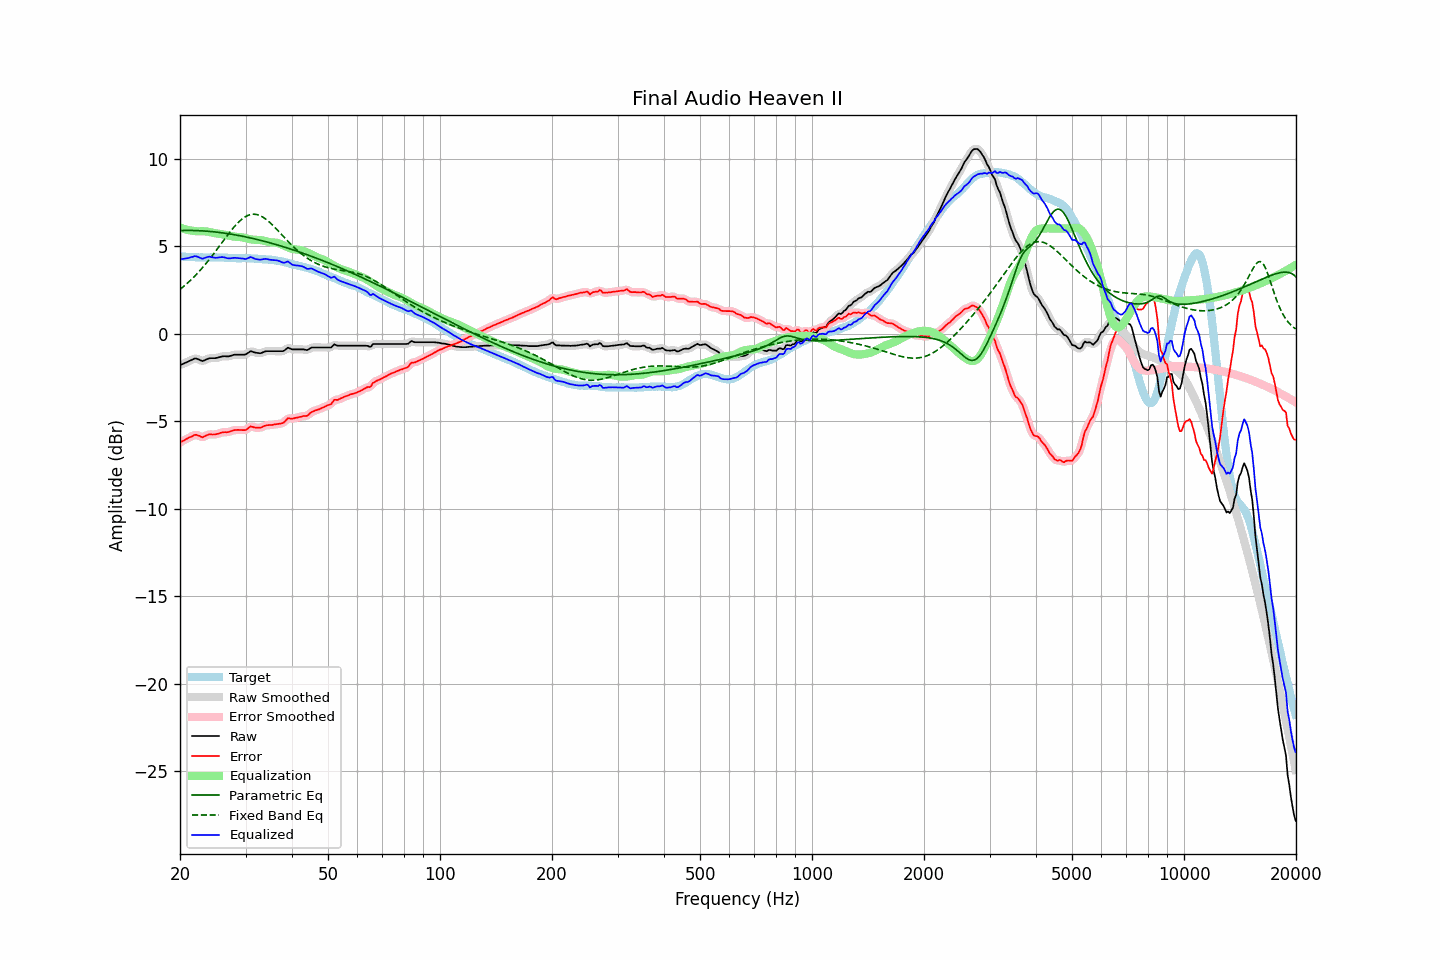

Data behind this chart, as committed beside it:
frequency, raw, error, smoothed, error_smoothed, equalization, parametric_eq, fixed_band_eq, equalized_raw, equalized_smoothed, target
20.00, -1.81, -6.22, -1.80, -6.21, 6.06, 5.88, 2.52, 4.25, 4.25, 4.41
20.20, -1.77, -6.17, -1.77, -6.17, 6.02, 5.89, 2.60, 4.26, 4.26, 4.40
20.40, -1.73, -6.13, -1.73, -6.12, 5.99, 5.89, 2.67, 4.27, 4.26, 4.40
20.61, -1.69, -6.08, -1.69, -6.07, 5.96, 5.89, 2.75, 4.28, 4.28, 4.39
20.81, -1.65, -6.02, -1.65, -6.02, 5.94, 5.89, 2.83, 4.29, 4.29, 4.38
21.02, -1.61, -5.97, -1.60, -5.98, 5.92, 5.89, 2.91, 4.31, 4.32, 4.37
21.23, -1.56, -5.92, -1.56, -5.93, 5.90, 5.89, 3.00, 4.34, 4.34, 4.37
21.44, -1.51, -5.89, -1.51, -5.88, 5.88, 5.89, 3.08, 4.37, 4.37, 4.38
21.66, -1.48, -5.84, -1.47, -5.84, 5.86, 5.89, 3.17, 4.39, 4.40, 4.37
21.87, -1.43, -5.79, -1.44, -5.80, 5.85, 5.89, 3.27, 4.42, 4.41, 4.37
22.09, -1.43, -5.78, -1.43, -5.79, 5.84, 5.88, 3.36, 4.42, 4.41, 4.36
22.31, -1.46, -5.81, -1.45, -5.81, 5.84, 5.88, 3.46, 4.39, 4.39, 4.36
22.54, -1.49, -5.84, -1.50, -5.85, 5.84, 5.88, 3.56, 4.35, 4.34, 4.35
22.76, -1.54, -5.89, -1.54, -5.89, 5.85, 5.87, 3.66, 4.31, 4.31, 4.36
22.99, -1.58, -5.93, -1.55, -5.90, 5.85, 5.87, 3.76, 4.27, 4.29, 4.35
23.22, -1.54, -5.88, -1.54, -5.89, 5.84, 5.86, 3.87, 4.31, 4.31, 4.34
23.45, -1.50, -5.84, -1.50, -5.84, 5.84, 5.85, 3.98, 4.34, 4.34, 4.34
23.69, -1.46, -5.80, -1.45, -5.80, 5.83, 5.85, 4.09, 4.37, 4.37, 4.34
23.92, -1.42, -5.76, -1.42, -5.77, 5.81, 5.84, 4.21, 4.39, 4.39, 4.34
24.16, -1.41, -5.76, -1.41, -5.76, 5.79, 5.83, 4.32, 4.38, 4.38, 4.35
24.40, -1.41, -5.77, -1.40, -5.76, 5.77, 5.82, 4.44, 4.36, 4.36, 4.36
24.65, -1.41, -5.77, -1.41, -5.77, 5.75, 5.81, 4.56, 4.34, 4.34, 4.36
24.89, -1.41, -5.76, -1.40, -5.76, 5.73, 5.80, 4.68, 4.33, 4.33, 4.36
25.14, -1.39, -5.73, -1.39, -5.74, 5.72, 5.79, 4.81, 4.33, 4.33, 4.35
25.39, -1.36, -5.71, -1.36, -5.71, 5.71, 5.78, 4.93, 4.34, 4.35, 4.35
25.65, -1.34, -5.68, -1.33, -5.68, 5.69, 5.77, 5.06, 4.36, 4.36, 4.35
25.91, -1.31, -5.65, -1.31, -5.66, 5.68, 5.76, 5.18, 4.37, 4.37, 4.35
26.16, -1.30, -5.64, -1.30, -5.64, 5.66, 5.75, 5.31, 4.36, 4.36, 4.35
26.43, -1.30, -5.63, -1.30, -5.64, 5.64, 5.73, 5.43, 4.34, 4.34, 4.33
26.69, -1.31, -5.64, -1.30, -5.63, 5.62, 5.72, 5.55, 4.31, 4.32, 4.33
26.96, -1.31, -5.63, -1.30, -5.62, 5.60, 5.71, 5.67, 4.29, 4.30, 4.32
27.23, -1.29, -5.60, -1.28, -5.60, 5.58, 5.69, 5.79, 4.30, 4.30, 4.31
27.50, -1.26, -5.57, -1.26, -5.57, 5.56, 5.68, 5.91, 4.31, 4.31, 4.31
27.77, -1.23, -5.53, -1.23, -5.54, 5.55, 5.66, 6.02, 4.32, 4.32, 4.31
28.05, -1.21, -5.51, -1.21, -5.52, 5.54, 5.64, 6.13, 4.33, 4.33, 4.31
28.33, -1.21, -5.51, -1.20, -5.51, 5.53, 5.63, 6.23, 4.32, 4.32, 4.31
28.62, -1.21, -5.50, -1.20, -5.50, 5.52, 5.61, 6.33, 4.32, 4.32, 4.30
28.90, -1.21, -5.51, -1.21, -5.51, 5.52, 5.59, 6.42, 4.31, 4.31, 4.30
29.19, -1.21, -5.51, -1.21, -5.51, 5.51, 5.58, 6.50, 4.30, 4.30, 4.30
29.48, -1.21, -5.52, -1.21, -5.52, 5.49, 5.56, 6.57, 4.29, 4.28, 4.31
29.78, -1.21, -5.52, -1.20, -5.51, 5.47, 5.54, 6.64, 4.26, 4.27, 4.31
30.08, -1.19, -5.50, -1.18, -5.49, 5.45, 5.52, 6.69, 4.26, 4.27, 4.32
30.38, -1.13, -5.43, -1.12, -5.43, 5.42, 5.50, 6.74, 4.30, 4.30, 4.31
30.68, -1.07, -5.37, -1.07, -5.37, 5.40, 5.48, 6.78, 4.34, 4.34, 4.30
30.99, -1.01, -5.30, -1.03, -5.33, 5.38, 5.46, 6.80, 4.38, 4.35, 4.29
31.30, -1.04, -5.33, -1.03, -5.32, 5.37, 5.44, 6.81, 4.33, 4.34, 4.29
31.61, -1.07, -5.35, -1.06, -5.34, 5.36, 5.42, 6.82, 4.29, 4.30, 4.29
31.93, -1.10, -5.37, -1.09, -5.37, 5.35, 5.40, 6.81, 4.26, 4.27, 4.28
32.24, -1.11, -5.38, -1.11, -5.38, 5.35, 5.37, 6.79, 4.25, 4.24, 4.27
32.57, -1.12, -5.38, -1.12, -5.38, 5.35, 5.35, 6.77, 4.23, 4.23, 4.26
32.89, -1.13, -5.38, -1.11, -5.37, 5.34, 5.33, 6.73, 4.22, 4.23, 4.25
33.22, -1.10, -5.34, -1.09, -5.34, 5.33, 5.31, 6.68, 4.23, 4.24, 4.25
33.55, -1.06, -5.30, -1.06, -5.30, 5.31, 5.28, 6.63, 4.25, 4.25, 4.25
33.89, -1.02, -5.26, -1.02, -5.26, 5.29, 5.26, 6.56, 4.27, 4.26, 4.24
34.23, -1.01, -5.24, -1.01, -5.24, 5.26, 5.23, 6.49, 4.26, 4.26, 4.23
34.57, -1.01, -5.23, -1.00, -5.23, 5.24, 5.21, 6.42, 4.24, 4.24, 4.23
34.92, -1.01, -5.22, -1.00, -5.22, 5.22, 5.18, 6.34, 4.22, 4.22, 4.21
35.27, -1.01, -5.23, -1.01, -5.22, 5.21, 5.16, 6.25, 4.20, 4.20, 4.22
35.62, -1.01, -5.20, -1.01, -5.21, 5.20, 5.13, 6.16, 4.20, 4.20, 4.20
35.97, -1.01, -5.19, -1.01, -5.19, 5.20, 5.11, 6.07, 4.19, 4.19, 4.18
... 635 more rows
